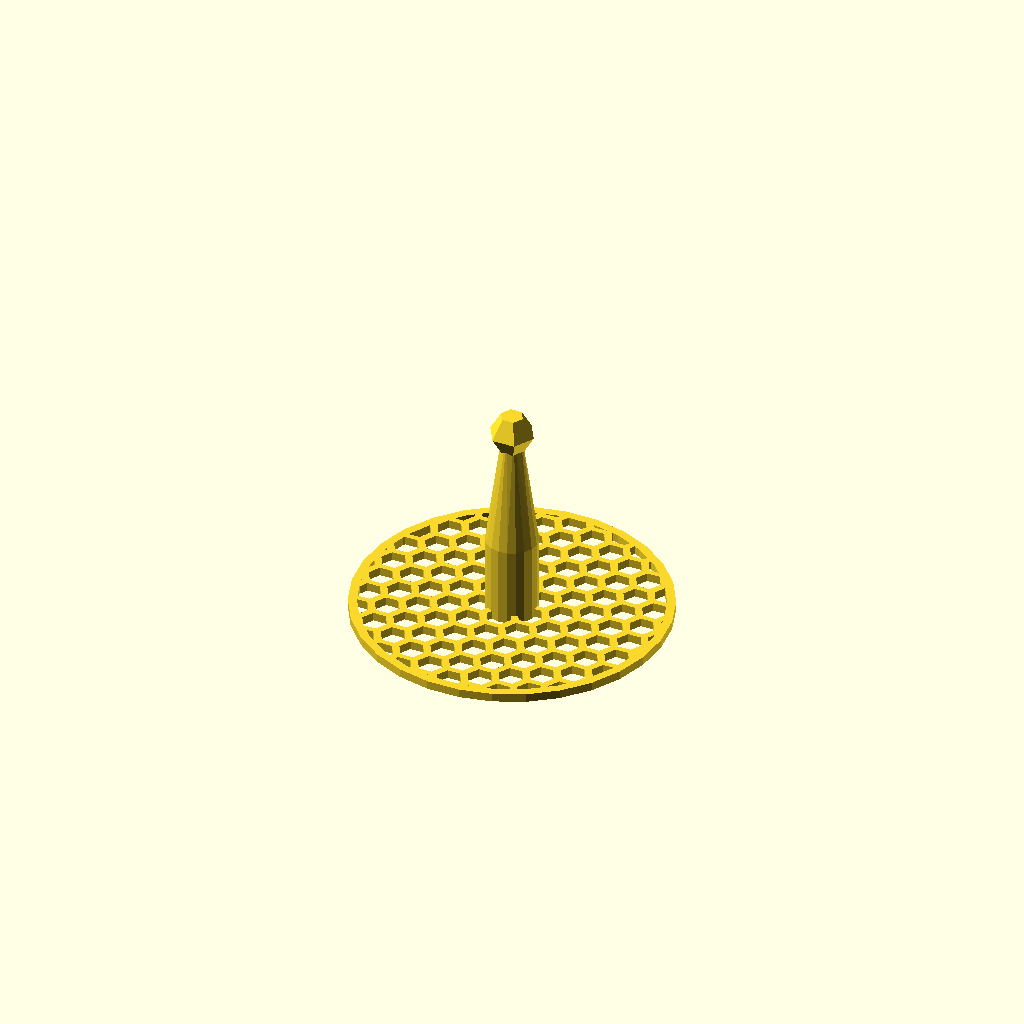
Cell 1: rendered with the file's own defaults.
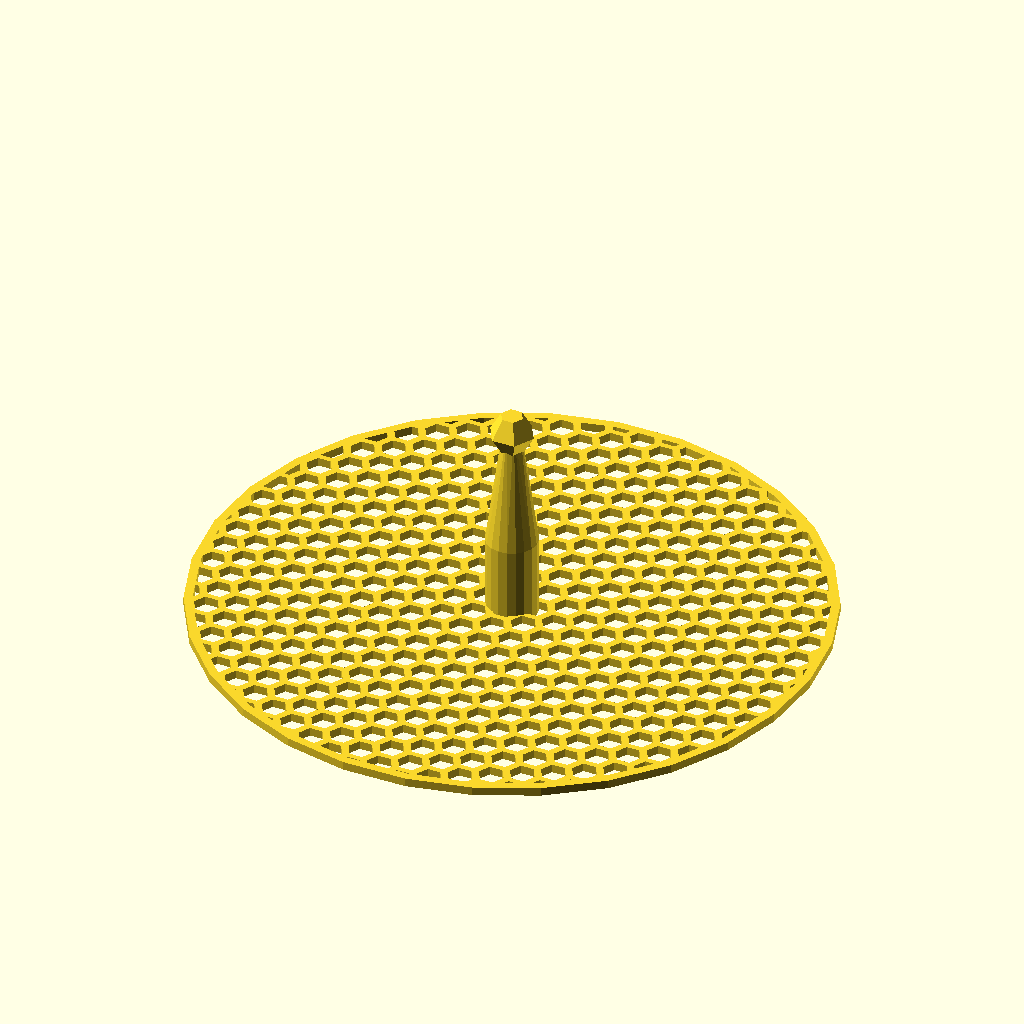
Cell 2: the same model with baseD = 144.
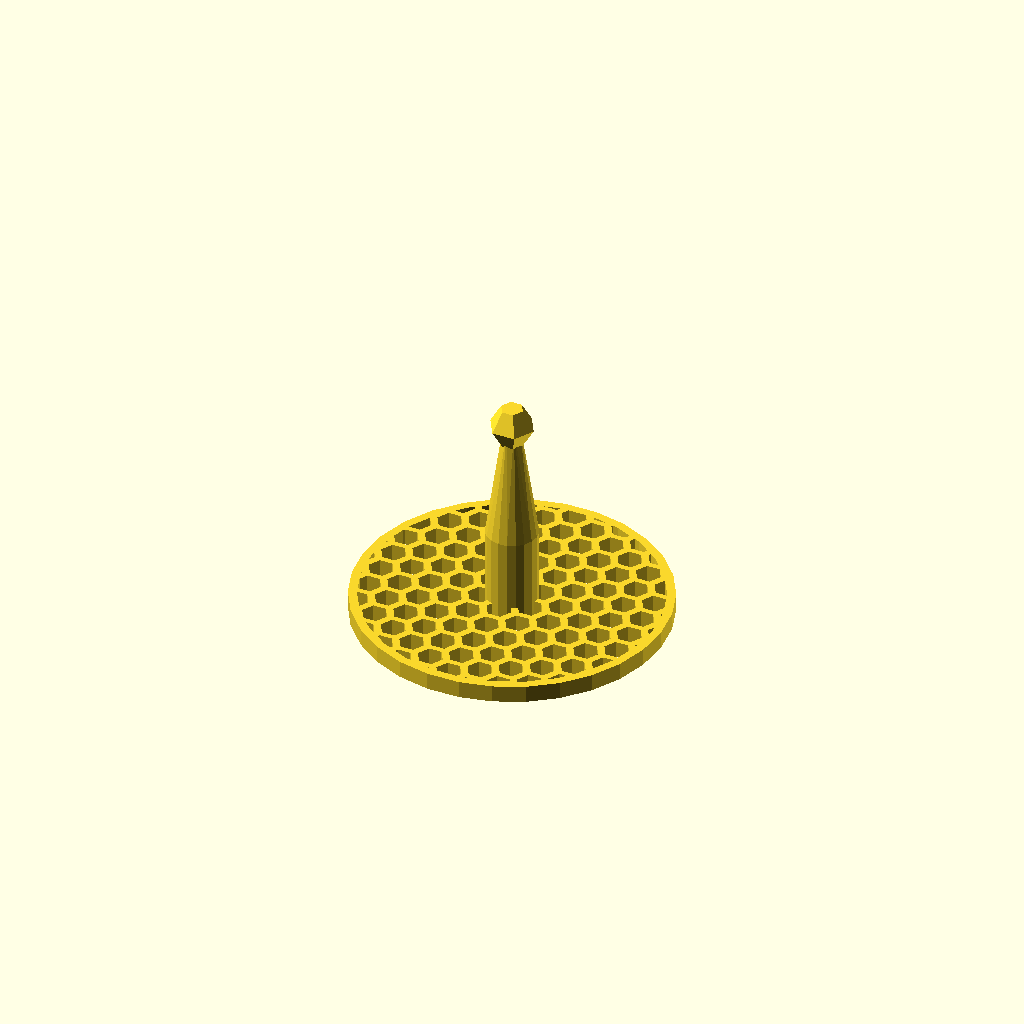
Cell 3 — baseH set to 4, the other parameters unchanged.
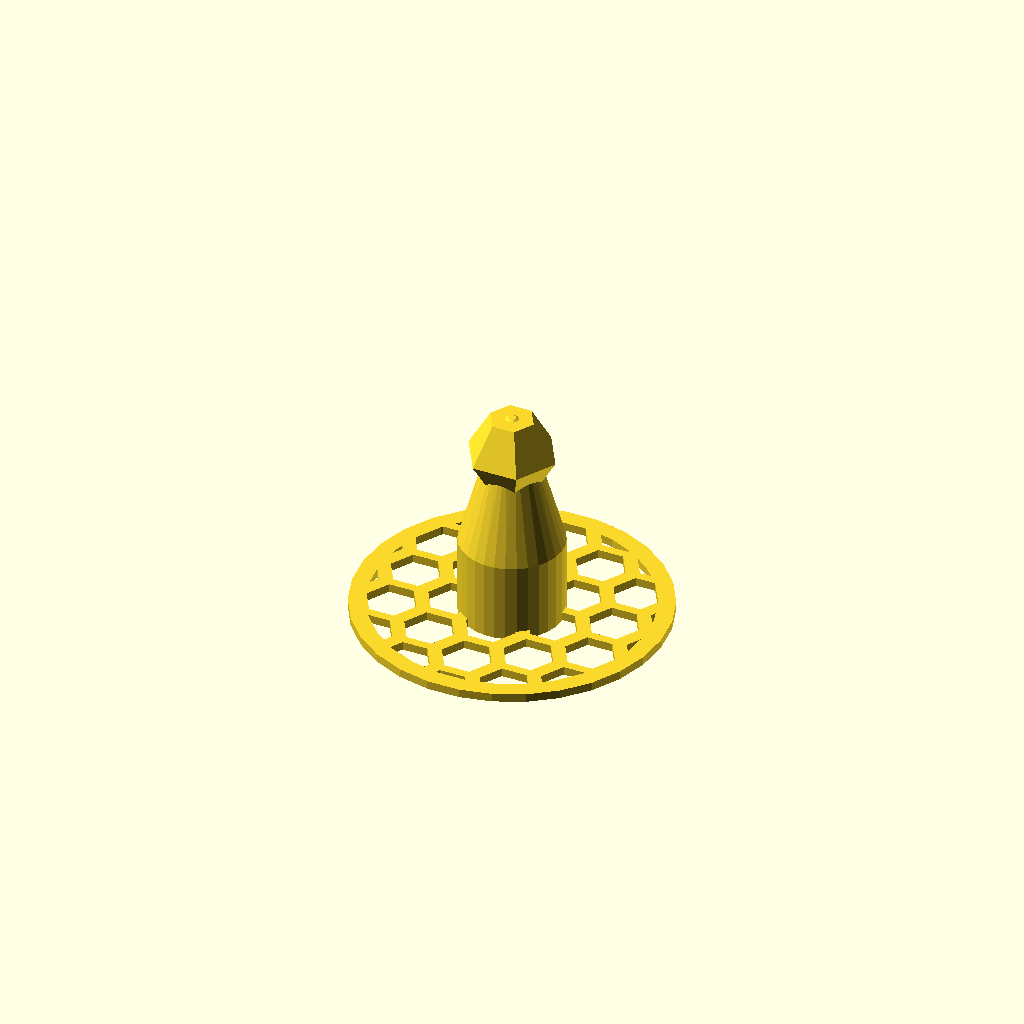
Cell 4 — pinD set to 24, the other parameters unchanged.
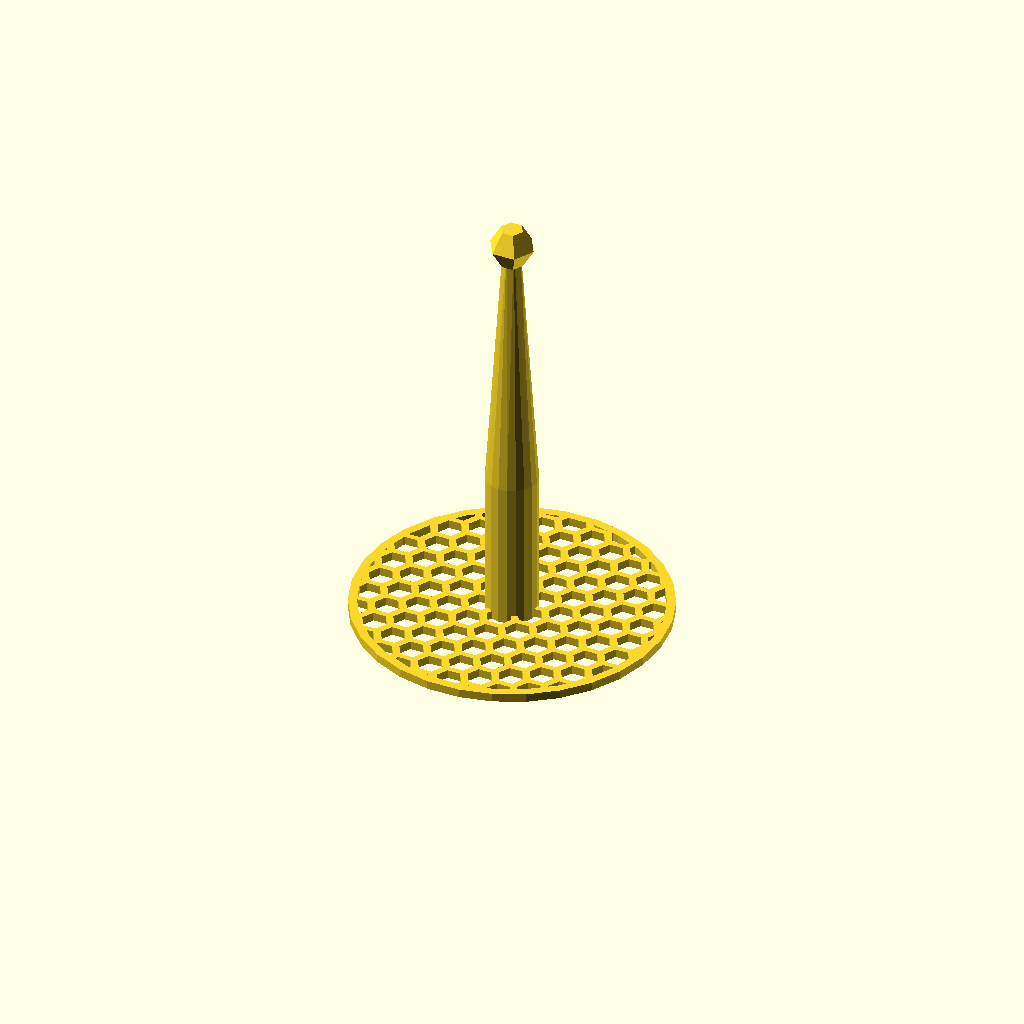
Cell 5: pinH = 100 (everything else at default).
All cells are drawn from one camera (rotation 55°, 0°, 25°, orthographic, colour scheme Cornfield), so only the parameter changes between them.
The OpenSCAD source (Bellman-Dosing-Funnel/Bellman-Filter-Holder.scad):
/*
 * Copyright (c) 2025 Andrew Hewus Fresh <andrew@afresh1.com>
 *
 * Permission to use, copy, modify, and distribute this software for any
 * purpose with or without fee is hereby granted, provided that the above
 * copyright notice and this permission notice appear in all copies.
 *
 * THE SOFTWARE IS PROVIDED "AS IS" AND THE AUTHOR DISCLAIMS ALL WARRANTIES
 * WITH REGARD TO THIS SOFTWARE INCLUDING ALL IMPLIED WARRANTIES OF
 * MERCHANTABILITY AND FITNESS. IN NO EVENT SHALL THE AUTHOR BE LIABLE FOR
 * ANY SPECIAL, DIRECT, INDIRECT, OR CONSEQUENTIAL DAMAGES OR ANY DAMAGES
 * WHATSOEVER RESULTING FROM LOSS OF USE, DATA OR PROFITS, WHETHER IN AN
 * ACTION OF CONTRACT, NEGLIGENCE OR OTHER TORTIOUS ACTION, ARISING OUT OF
 * OR IN CONNECTION WITH THE USE OR PERFORMANCE OF THIS SOFTWARE.
 */

baseD = 72;
baseH =  2;

pinD  = 12;
pinH  = 50;

$fa = $preview ? $fa : 5.0;
$fs = $preview ? $fs : 0.5;

translate([0,0, pinH + baseH - (pinD*7/8)/2]) sphere(d=pinD * 7/8, $fn=6);

hull() {
    translate([0,0,pinH - pinD/8]) sphere(d=pinD/3);
    linear_extrude(pinH/3 + baseH) circle(d=pinD);
}

linear_extrude(baseH) {
    difference() {
        circle(d=baseD);
        translate([-baseD/2,-baseD/2])
        for (xx=[0:floor(baseD/(pinD/2)) + 1], yy=[0:baseD/(pinD/2) + 1]) let(
            x = pinD/2 *   xx,
            y = (pinD/2+0.5) * ( xx % 2 == 0 ? yy + 0.5 : yy )
        ) translate([x,y])
            circle(d=pinD/2, $fn=6);
    }

    difference() {
        circle(d=baseD);
        circle(d=baseD - pinD/3);
    }
}
Parameter table extracted from the source (name, type, default, range or options):
baseD: number, default 72
baseH: number, default 2
pinD: number, default 12
pinH: number, default 50
